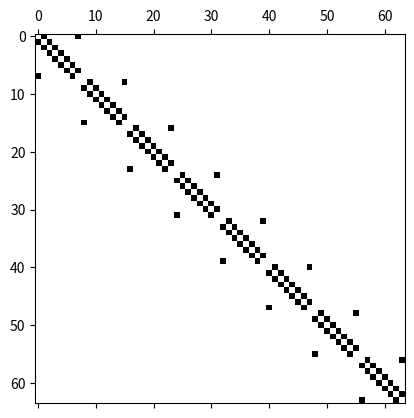

Write Python code to recreate this figure.
from scipy.sparse import spdiags
import numpy as np
import matplotlib.pyplot as plt

dx = 20/8
dy = 20/8

m = 8 # N value in x and y directions
n = m * m # total size of matrix
e0 = np.zeros((n, 1)) # vector of zeros
e1 = np.ones((n, 1)) # vector of ones
e2 = np.copy(e1) # copy the one vector
e4 = np.copy(e0) # copy the zero vector
for j in range(1, m+1):
    e2[m*j-1] = 0 # overwrite every m^th value with zero
    e4[m*j-1] = 1 # overwirte every m^th value with one
# Shift to correct positions
e3 = np.zeros_like(e2)
e3[1:n] = e2[0:n-1]
e3[0] = e2[n-1]
e5 = np.zeros_like(e4)
e5[1:n] = e4[0:n-1]
e5[0] = e4[n-1]
# Place diagonal elements
diagonals = [e1.flatten(), e1.flatten(), e5.flatten(),
e2.flatten(), -4 * e1.flatten(), e3.flatten(),
e4.flatten(), e1.flatten(), e1.flatten()]
offsets = [-(n-m), -m, -m+1, -1, 0, 1, m-1, m, (n-m)]
A1 = (1/(dx**2))*spdiags(diagonals, offsets, n, n).toarray()
print(A1)
plt.spy(A1)
plt.show()

# MATRIX B
e1 = np.ones((n, 1))
e2 = np.ones((n, 1))
e3 = np.ones((n,1))
e4 = np.ones((n,1))

diagonals = [e1.flatten(), -e2.flatten(), e3.flatten(), -e4.flatten()]
offsets = [(-n+m), -m, m, n-m]
B = spdiags(diagonals, offsets, n, n,).toarray()
A2 = B/(2*dx)
plt.spy(A2)
print(A2)
plt.show()

# MATRIX C
e1 = np.zeros((n, 1))
e2 = np.ones((n, 1))
e3 = np.ones((n,1))
e4 = np.zeros((n,1))
for index in range(8):
    e1[8*index] = 1
    e2[8*index + 7] = 0
    e3[8*index] = 0
    e4[8*index+7] = 1

diagonals = [e1.flatten(), -e2.flatten(), e3.flatten(), -e4.flatten()]
offsets = [(-m+1), -1, 1, m-1]
C = spdiags(diagonals, offsets, n, n,).toarray()
A3 = C/(2*dy)
print(A3)
plt.spy(A3)
plt.show()